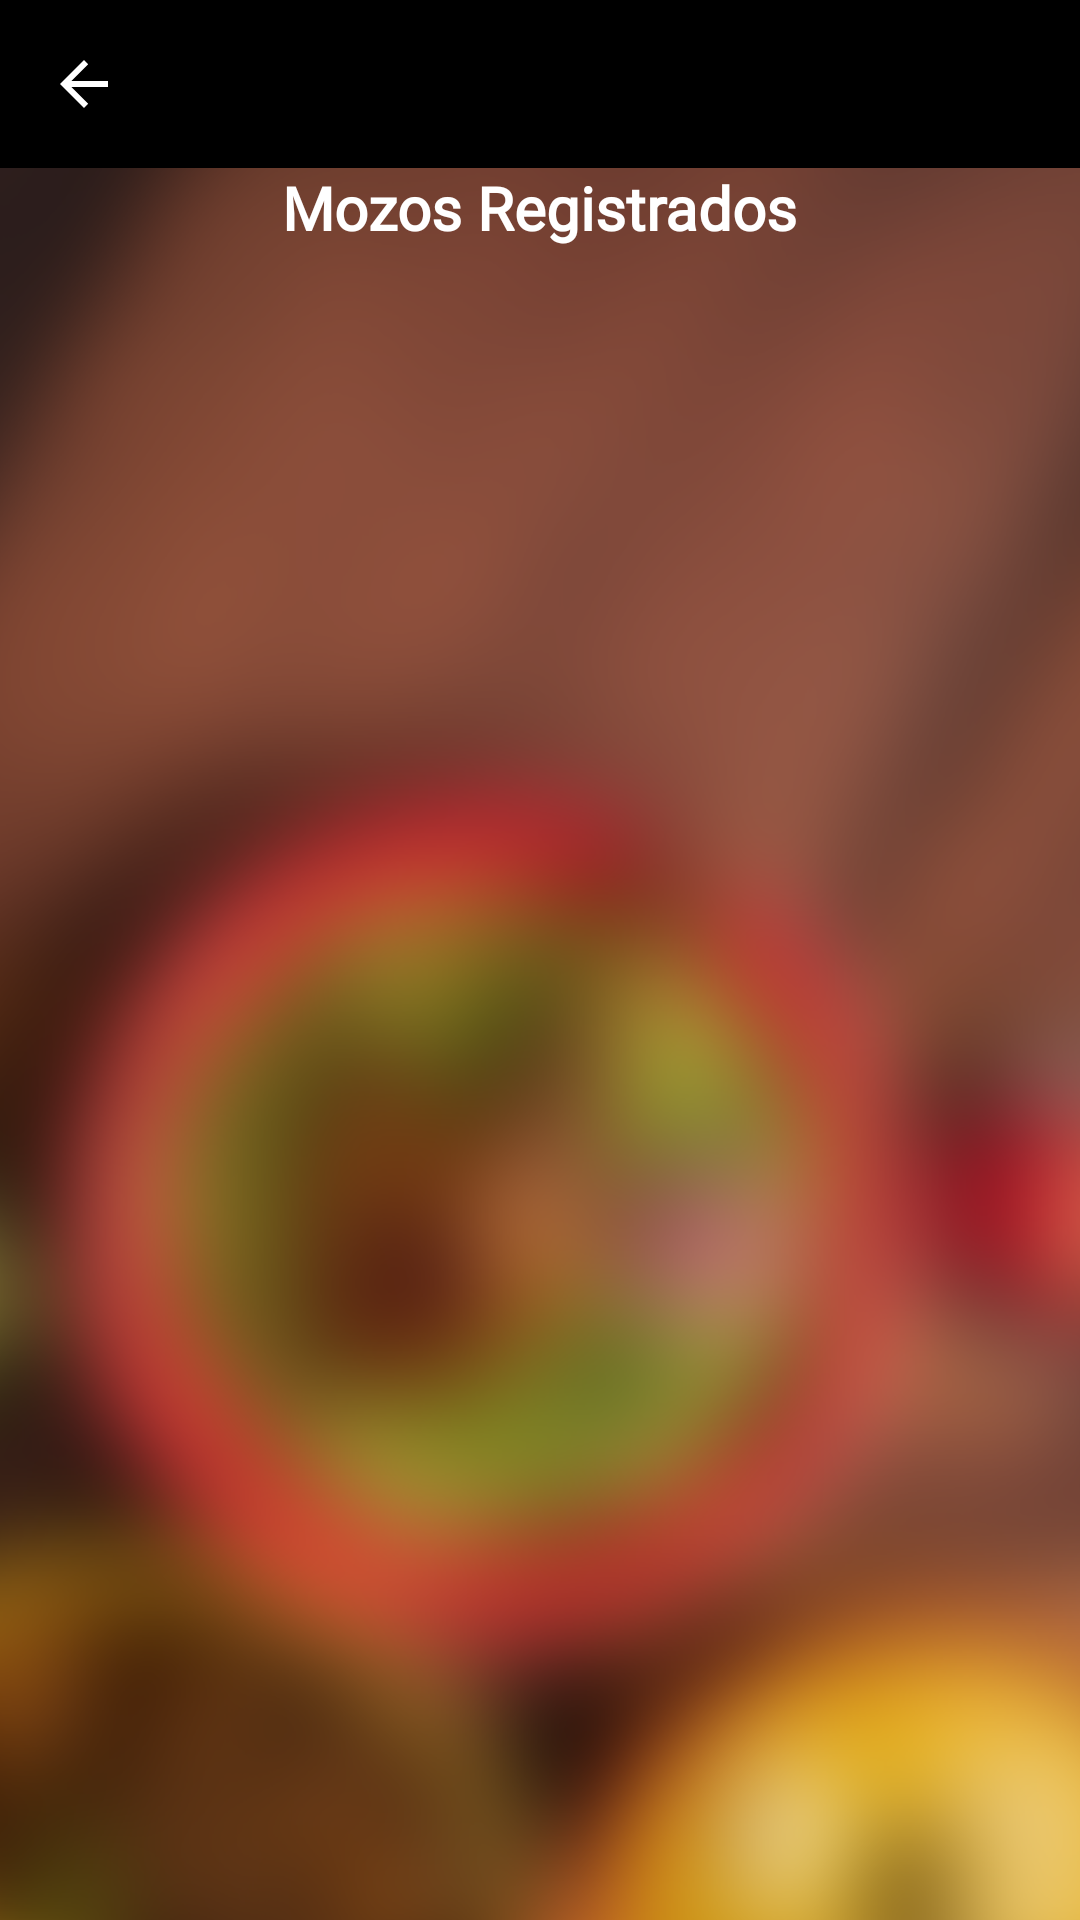

Layout XML and referenced resources for this Android screen:
<!-- AndroidManifest.xml: activity theme Theme.MaterialComponents.Light.NoActionBar -->
<!-- res/layout/activity_listar_mozos.xml -->
<?xml version="1.0" encoding="utf-8"?>
<androidx.constraintlayout.widget.ConstraintLayout xmlns:android="http://schemas.android.com/apk/res/android"
    xmlns:app="http://schemas.android.com/apk/res-auto"
    xmlns:tools="http://schemas.android.com/tools"
    android:layout_width="match_parent"
    android:layout_height="match_parent"
    android:background="@drawable/background_general_dos"
    tools:context=".ui.platos.ListarPlatosActivity">

    <include
        android:id="@+id/toolbar"
        layout="@layout/toolbar_personalizada"
        app:layout_constraintEnd_toEndOf="parent"
        app:layout_constraintStart_toStartOf="parent"
        app:layout_constraintTop_toTopOf="parent" />

    <TextView
        android:layout_width="304dp"
        android:layout_height="30dp"
        android:fontFamily="@font/montserrat_medium"
        android:gravity="center"
        android:text="Mozos Registrados"
        android:textColor="#FFFFFF"
        android:textSize="20sp"
        android:textStyle="bold"
        app:layout_constraintBottom_toBottomOf="parent"
        app:layout_constraintEnd_toEndOf="parent"
        app:layout_constraintHorizontal_bias="0.495"
        app:layout_constraintStart_toStartOf="parent"
        app:layout_constraintTop_toTopOf="parent"
        app:layout_constraintVertical_bias="0.089" />

    <ListView
        android:id="@+id/listaPedidosVista"
        android:layout_width="360dp"
        android:layout_height="568dp"
        app:layout_constraintBottom_toBottomOf="parent"
        app:layout_constraintEnd_toEndOf="parent"
        app:layout_constraintHorizontal_bias="0.49"
        app:layout_constraintStart_toStartOf="parent"
        app:layout_constraintTop_toTopOf="parent"
        app:layout_constraintVertical_bias="0.772" />


</androidx.constraintlayout.widget.ConstraintLayout>
<!-- res/layout/toolbar_personalizada.xml (included above) -->
<?xml version="1.0" encoding="utf-8"?>
<androidx.appcompat.widget.Toolbar
    xmlns:android="http://schemas.android.com/apk/res/android"
    xmlns:app="http://schemas.android.com/apk/res-auto"
    android:layout_width="match_parent"
    android:layout_height="?attr/actionBarSize"
    android:background="#000000"
    app:navigationIcon="@drawable/abc_vector_test"
    app:navigationIconTint="#FFFFFF" />
<!-- resources referenced by this layout -->
<resources>
  <!-- drawable background_general_dos: png bitmap (drawable, 521580 bytes) -->
</resources>
